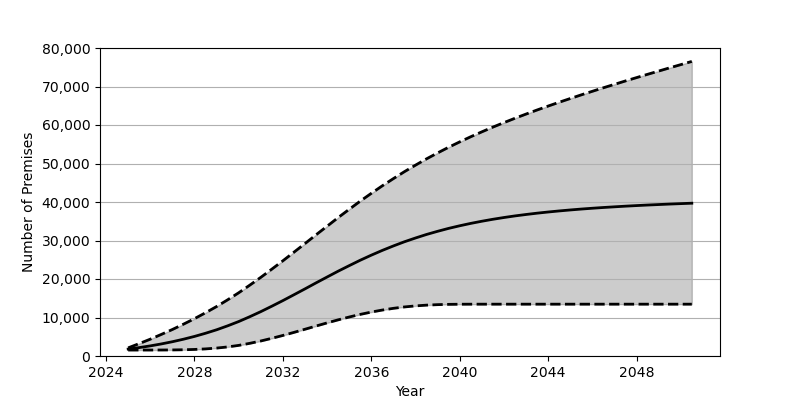

The file beside this chart, header and first rows:
Date, Low, Base, High
2025-01, 1548, 1801, 2117
2025-07, 1548, 2180, 3218
2026-01, 1550, 2626, 4370
2026-07, 1558, 3130, 5598
2027-01, 1576, 3707, 6886
2027-07, 1619, 4352, 8250
2028-01, 1704, 5084, 9696
2028-07, 1843, 5902, 11228
2029-01, 2058, 6810, 12854
2029-07, 2355, 7829, 14583
2030-01, 2758, 8951, 16426
2030-07, 3285, 10191, 18382
2031-01, 3899, 11523, 20430
2031-07, 4591, 12925, 22548
2032-01, 5340, 14391, 24732
2032-07, 6131, 15903, 26959
2033-01, 6955, 17442, 29213
2033-07, 7781, 18987, 31475
2034-01, 8604, 20520, 33717
2034-07, 9385, 22022, 35941
2035-01, 10127, 23471, 38109
2035-07, 10805, 24869, 40219
2036-01, 11413, 26193, 42253
2036-07, 11938, 27433, 44212
2037-01, 12385, 28596, 46090
2037-07, 12742, 29672, 47880
2038-01, 13015, 30656, 49584
2038-07, 13211, 31568, 51209
2039-01, 13338, 32391, 52754
2039-07, 13413, 33146, 54222
2040-01, 13446, 33827, 55620
2040-07, 13457, 34444, 56955
2041-01, 13459, 35007, 58232
2041-07, 13460, 35511, 59451
2042-01, 13460, 35972, 60625
2042-07, 13460, 36385, 61750
2043-01, 13460, 36757, 62844
2043-07, 13460, 37097, 63896
2044-01, 13460, 37403, 64923
2044-07, 13460, 37680, 65914
2045-01, 13460, 37935, 66884
2045-07, 13460, 38167, 67833
2046-01, 13460, 38379, 68761
2046-07, 13460, 38572, 69670
2047-01, 13460, 38749, 70564
2047-07, 13460, 38916, 71445
2048-01, 13460, 39070, 72315
2048-07, 13460, 39212, 73171
2049-01, 13460, 39339, 74016
2049-07, 13460, 39465, 74855
2050-01, 13460, 39578, 75686
2050-07, 13460, 39685, 76512
